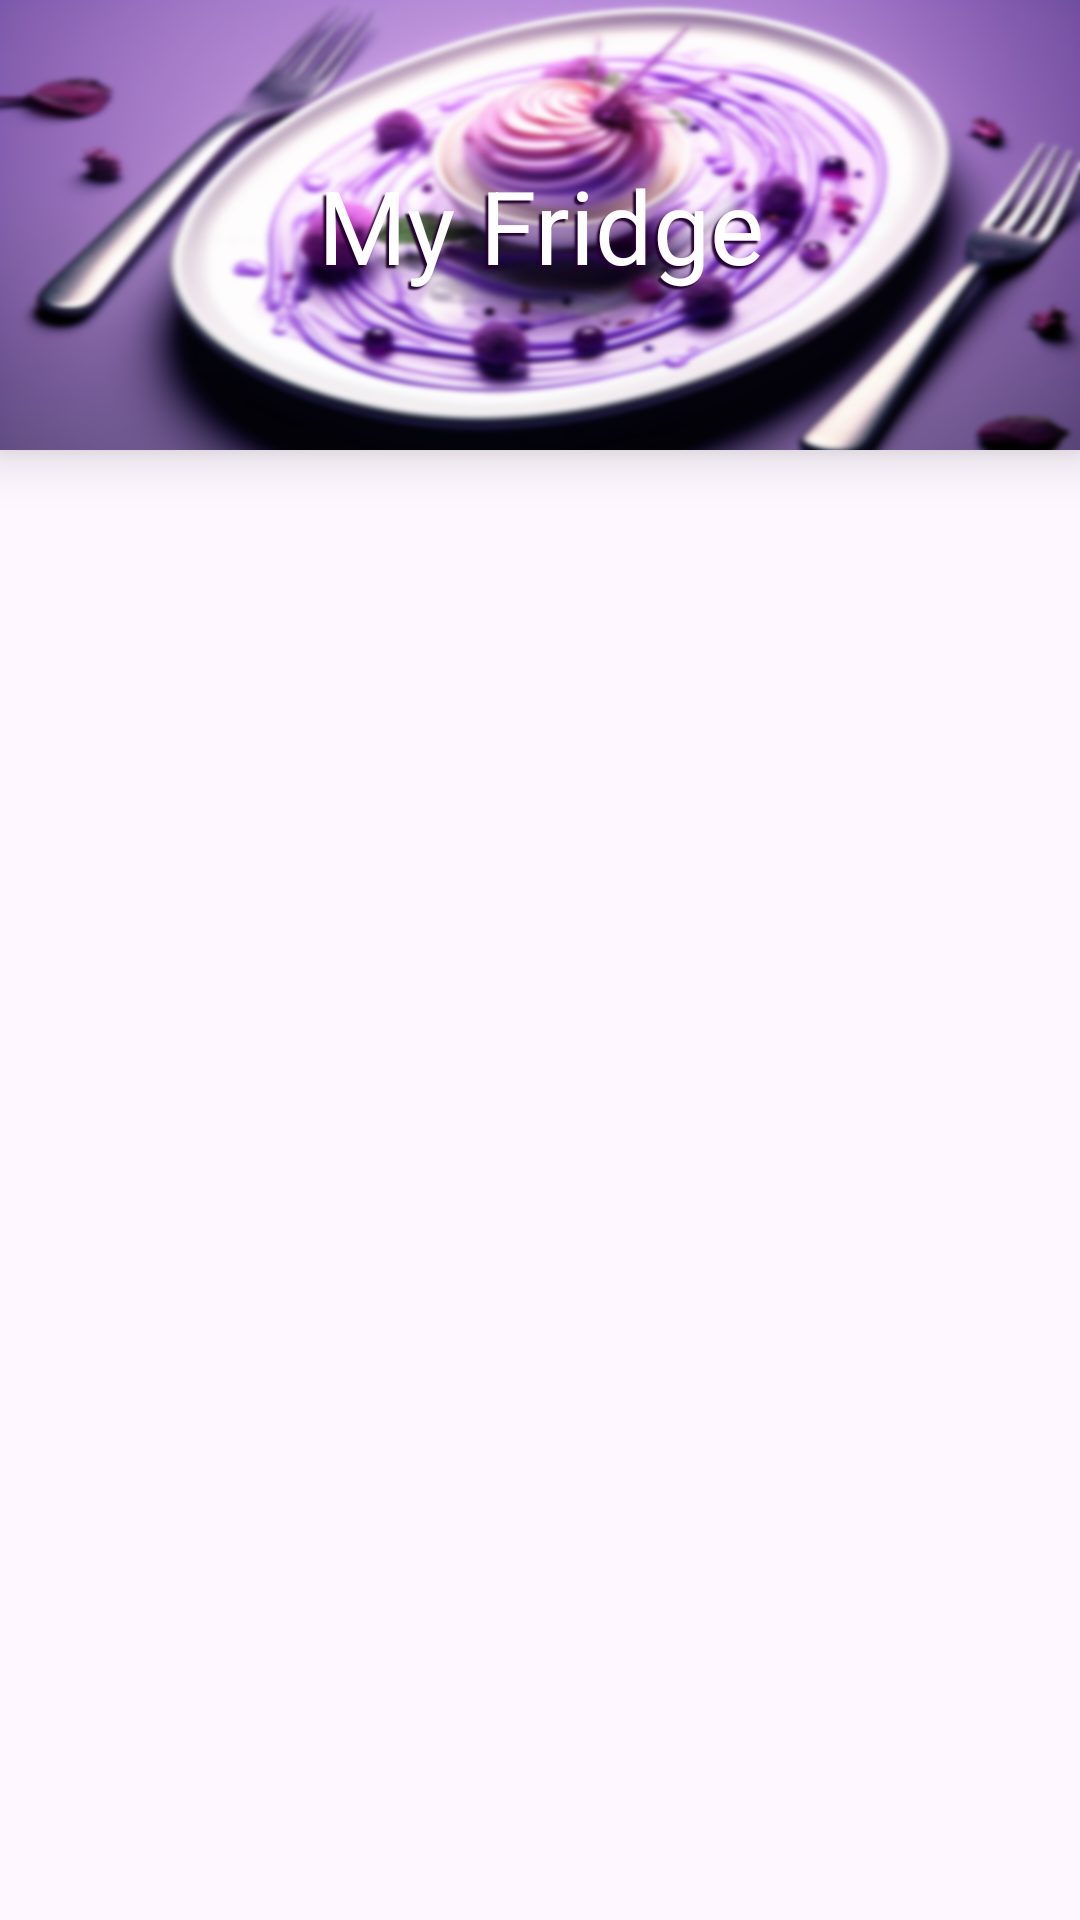

Reconstruct the res/layout file that produces this screen, plus the resources it refers to.
<!-- AndroidManifest.xml: application theme Theme.WhatAFridge -->
<!-- res/layout/activity_my_fridge.xml -->
<?xml version="1.0" encoding="utf-8"?>
<androidx.constraintlayout.widget.ConstraintLayout xmlns:android="http://schemas.android.com/apk/res/android"
    xmlns:app="http://schemas.android.com/apk/res-auto"
    xmlns:tools="http://schemas.android.com/tools"
    android:layout_width="match_parent"
    android:layout_height="match_parent"
    android:layout_marginLeft="5dp"
    android:layout_marginTop="5dp"
    android:layout_marginRight="5dp"
    android:layout_marginBottom="5dp"
    tools:context=".Views.MyRecipesActivity">

    <androidx.recyclerview.widget.RecyclerView
        android:id="@+id/FridgeRecyclerView"
        android:layout_width="0dp"
        android:layout_height="wrap_content"
        android:layout_marginTop="8dp"
        app:layout_constraintEnd_toEndOf="parent"
        app:layout_constraintStart_toStartOf="parent"
        app:layout_constraintTop_toBottomOf="@+id/textViewMyFridge" />

    <TextView
        android:id="@+id/textViewMyFridge"
        android:layout_width="0dp"
        android:layout_height="150dp"
        android:background="@drawable/my_reecipes"
        android:elevation="10dp"
        android:gravity="center_horizontal|center_vertical"
        android:shadowColor="#230030"
        android:shadowDx="-3"
        android:shadowDy="3"
        android:shadowRadius="1"
        android:text="My Fridge"
        android:textColor="@color/white"
        android:textSize="34sp"
        app:layout_constraintEnd_toEndOf="parent"
        app:layout_constraintStart_toStartOf="parent"
        app:layout_constraintTop_toTopOf="parent" />

</androidx.constraintlayout.widget.ConstraintLayout>
<!-- resources referenced by this layout -->
<resources>
  <!-- drawable my_reecipes: jpg bitmap (drawable, 243172 bytes) -->
  <style name="Theme.WhatAFridge" parent="Base.Theme.WhatAFridge" />
  <style name="Base.Theme.WhatAFridge" parent="Theme.Material3.DayNight">
          
          
      </style>
  <!-- not gathered from this repository: default colours our renderer supplied (Android Studio template values) -->
  <color name="white">#FFFFFFFF</color>
</resources>
